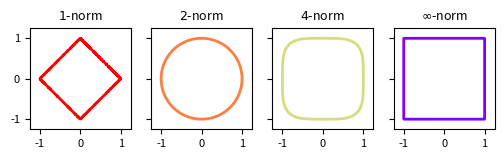

Reproduce this figure in Python.
#!/usr/bin/python3
import numpy as np
import matplotlib.pyplot as plt

# Define the level set function
# for the unit circle
# e.g. 2 norm is x^2 + y^2 - 1 = 0
def phi(x, y, p=2):
    if p == np.inf:
        return np.maximum(np.abs(x), np.abs(y)) - 1
    else:
        return (np.abs(x)**p + np.abs(y)**p)**(1/p) - 1

# Create meshgrid
x = np.linspace(-1.5, 1.5, 400)
y = np.linspace(-1.5, 1.5, 400)
X, Y = np.meshgrid(x, y)

# Compute vector norms
norm1 = phi(X, Y, p=1)
norm2 = phi(X, Y, p=2)
norm4 = phi(X, Y, p=4)
normi = phi(X, Y, p=np.inf)

# Optional: make gradient colors
# Create a color gradient for plotting
# Check out more colormaps: https://matplotlib.org/stable/tutorials/colors/colormaps.html
n = 7 # number of p-norms
colors = plt.cm.rainbow_r(np.linspace(0.,1.,n))

# Plot
fig, ax = plt.subplots(1, 4, figsize=(6, 2), sharey=True, dpi=300)
ax[0].contour(X, Y, norm1, levels=[0], colors=[colors[0]], linewidths=2)
ax[0].set_title('$1$-norm', fontsize=9)
ax[1].contour(X, Y, norm2, levels=[0], colors=[colors[1]], linewidths=2)
ax[1].set_title('$2$-norm', fontsize=9)
ax[2].contour(X, Y, norm4, levels=[0], colors=[colors[2]], linewidths=2)
ax[2].set_title('$4$-norm', fontsize=9)
ax[3].contour(X, Y, normi, levels=[0], colors=[colors[-1]], linewidths=2)
ax[3].set_title(r'$\infty$-norm', fontsize=9)

# Formatting
for a in ax:
    a.set_aspect('equal')
    a.grid(False)
    a.set_xlim([-1.25, 1.25])
    a.set_ylim([-1.25, 1.25])
    a.set_xticks([-1, 0, 1])
    a.set_yticks([-1, 0, 1])
    # Prettify
    a.tick_params(axis='both', which='major', labelsize=8)
    a.tick_params(axis='both', which='minor', bottom=False, left=False)
    a.tick_params(axis='both', which='both', right=False, top=False)
plt.show()